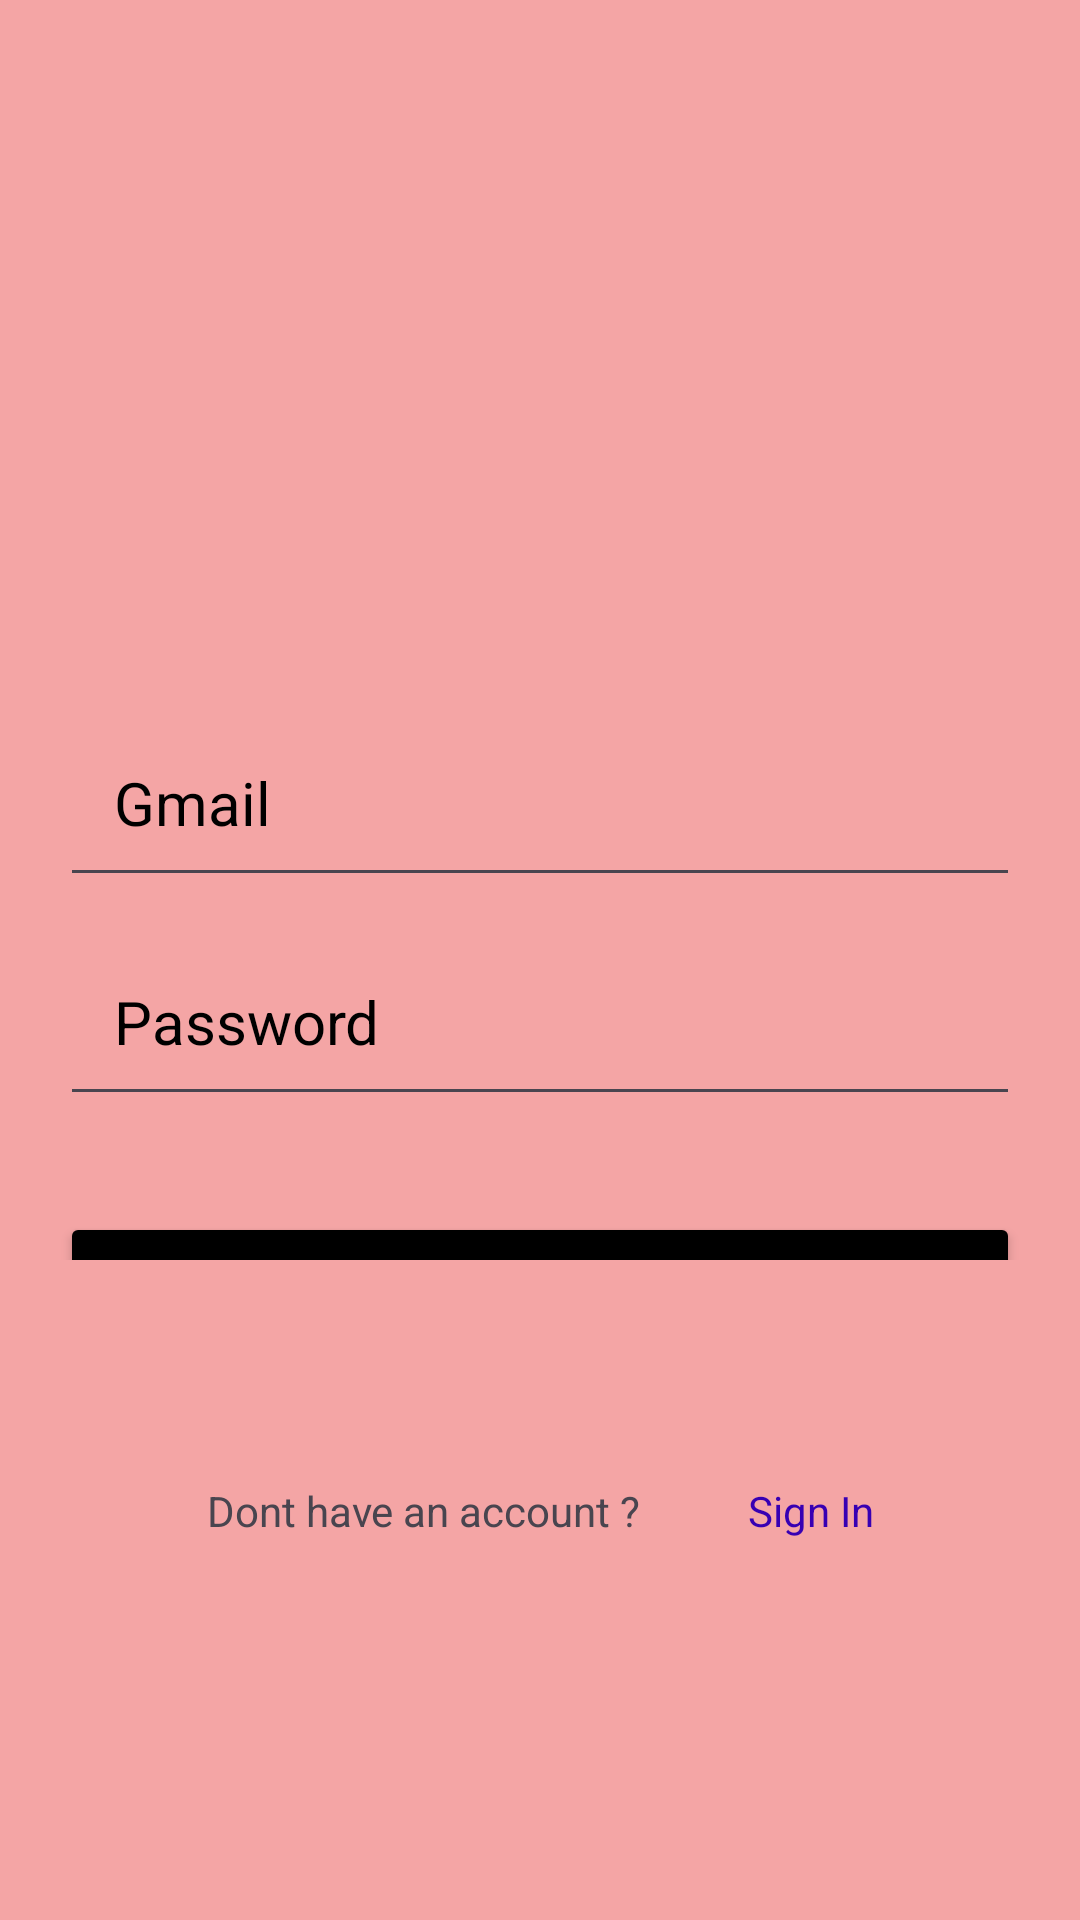

Here is an Android app screen rendered from its layout file. Give the layout XML and the strings, colors and styles it references.
<!-- AndroidManifest.xml: application theme Theme.Dogmatch2 -->
<!-- res/layout/activity_register.xml -->
<?xml version="1.0" encoding="utf-8"?>
<androidx.constraintlayout.widget.ConstraintLayout xmlns:android="http://schemas.android.com/apk/res/android"
    android:layout_width="match_parent"
    android:layout_height="match_parent"
    xmlns:app="http://schemas.android.com/apk/res-auto"
    android:background="#F4A5A5">

    <androidx.cardview.widget.CardView
        android:id="@+id/cardView1"
        android:layout_width="match_parent"
        android:layout_height="match_parent"
        android:layout_marginBottom="200dp"
        android:layout_marginTop="100dp"
        app:cardBackgroundColor="@android:color/transparent"
        app:cardCornerRadius="30dp"
        app:cardElevation="0dp"
        android:padding="20dp"
        >


        <LinearLayout
            android:layout_width="match_parent"
            android:layout_height="wrap_content"
            android:gravity="center"
            android:padding="20dp"
            android:orientation="vertical">

            <ImageView
                android:layout_width="160dp"
                android:layout_height="160dp"
                android:src="@drawable/baseline_account_circle_24"
                />

            <EditText
                android:layout_width="match_parent"
                android:layout_height="wrap_content"
                android:hint="Gmail"
                android:textColor="@color/white"
                android:textColorHint="@color/black"
                android:textSize="20sp"
                android:padding="18dp"
                android:inputType="text"
                android:id="@+id/email_signup"/>

            <EditText
                android:layout_width="match_parent"
                android:layout_height="wrap_content"
                android:hint="Password"
                android:textColor="@color/white"
                android:textColorHint="@color/black"
                android:textSize="20sp"
                android:padding="18dp"
                android:layout_marginTop="10dp"
                android:inputType="textPassword"
                android:id="@+id/password_signup"/>

            <Button
                android:id="@+id/button_signup"
                android:layout_width="match_parent"
                android:layout_height="60sp"
                android:layout_marginTop="32dp"
                android:backgroundTint="#000000"
                android:text="Register"
                android:textColor="@color/white"
                android:textSize="20sp"
                app:cornerRadius="10dp" />
        </LinearLayout>

    </androidx.cardview.widget.CardView>

    <LinearLayout
        android:layout_width="255dp"
        android:layout_height="123dp"
        android:layout_marginBottom="100dp"
        android:orientation="horizontal"
        app:layout_constraintBottom_toBottomOf="parent"
        app:layout_constraintEnd_toEndOf="parent"
        app:layout_constraintStart_toStartOf="parent"
        app:layout_constraintTop_toBottomOf="@+id/cardView1"
        app:layout_constraintVertical_bias="0.872">

        <TextView
            android:layout_width="wrap_content"
            android:layout_height="wrap_content"
            android:layout_gravity="bottom"

            android:layout_marginBottom="15dp"
            android:layout_weight="1"
            android:gravity="center"
            android:text="Dont have an account ? "
            android:textAlignment="center"
            android:textSize="14sp">

        </TextView>

        <TextView
            android:id="@+id/text_forsignin"
            android:layout_width="wrap_content"
            android:layout_height="wrap_content"
            android:layout_gravity="bottom"
            android:layout_marginBottom="15dp"
            android:layout_weight="1"
            android:gravity="center"
            android:text="Sign In"
            android:textColor="@color/design_default_color_primary_dark"
            android:textSize="14sp">

        </TextView>


    </LinearLayout>

</androidx.constraintlayout.widget.ConstraintLayout>
<!-- resources referenced by this layout -->
<resources>
  <color name="black">#FF000000</color>
  <color name="white">#FFFFFFFF</color>
  <style name="Theme.Dogmatch2" parent="Base.Theme.Dogmatch2" />
  <style name="Base.Theme.Dogmatch2" parent="Theme.Material3.DayNight.NoActionBar">
          
          
      </style>
</resources>
